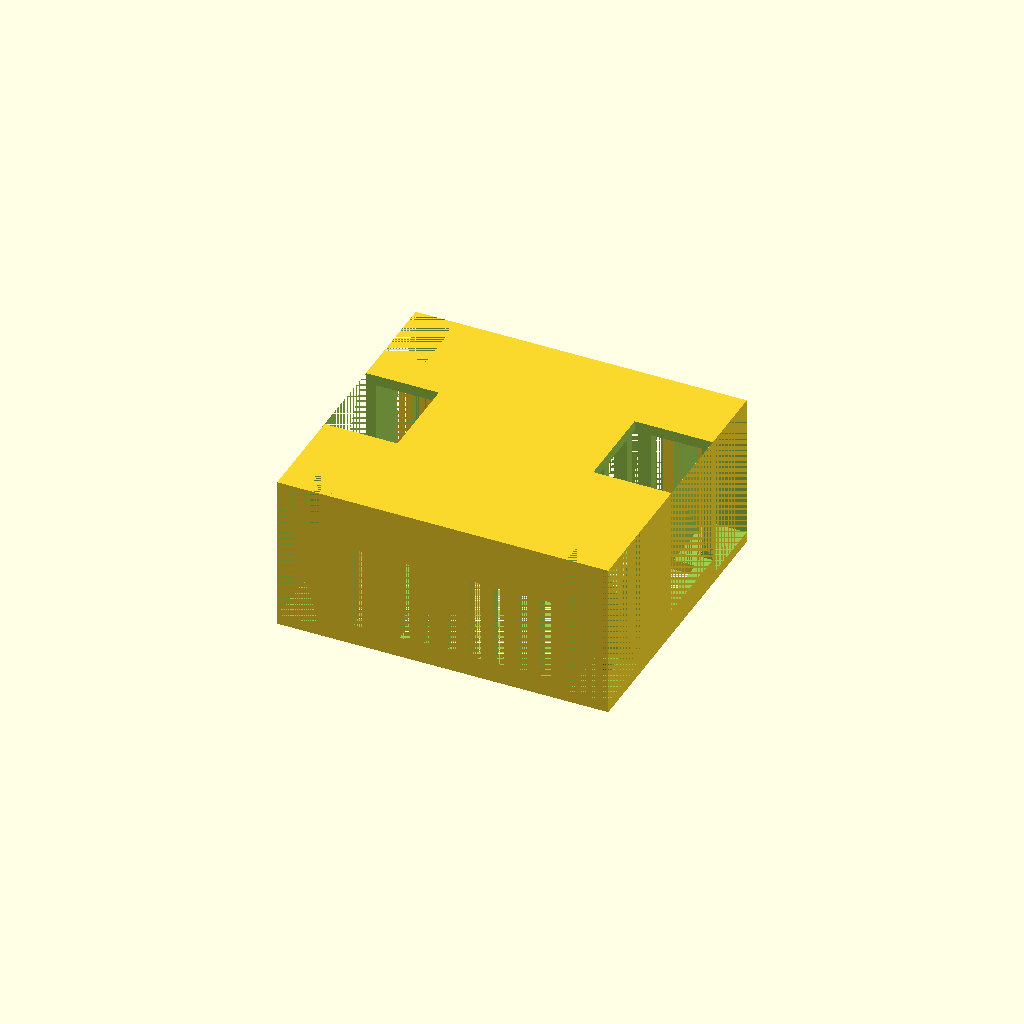
Cell 1 — every parameter at its default value.
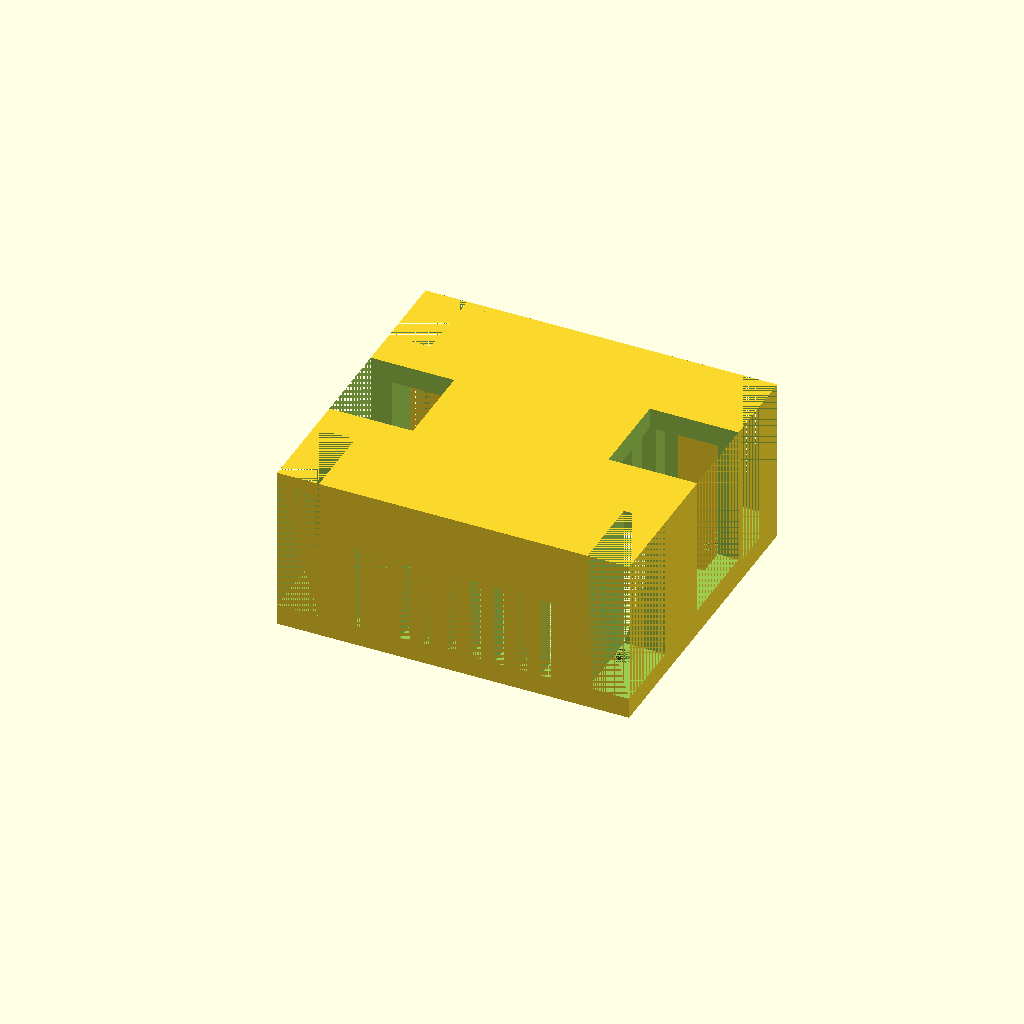
Cell 2 — t set to 4, the other parameters unchanged.
One fixed orthographic camera (rotation 55°, 0°, 25°; colour scheme Cornfield) for every cell.
OpenSCAD source file 3dprint/tboard2.scad:
$fn = 128;

Z = 8;
t = 2.0;
arc_width = 4.0;

d_outer = 8;
d_inner = 3.85;
dM3 = 4.2;
dM5 = 5.7;

module fillet(smooth) {
   offset(r = smooth) {
     offset(delta = -smooth) {
       children();
     }
   }
}


module arc(w=4, dout=Z-2) {
    rotate([90, 0, 0])
    linear_extrude(height=w)
    difference() {
        intersection() {
            circle(r=dout);
            translate([-dout, 0]) square(size=dout*2);
        }
        circle(r=dout-t);
    }
}


module arrow(l, sw, hl, hw) {
    // The shaft (centered vertically)
    translate([0, -sw/2]) square([l - hl, sw]);
    
    // The head (a simple triangle polygon)
    translate([l - hl, 0])
    polygon(points=[[0, -hw/2], [hl, 0], [0, hw/2]]);
}


module flangeM3(h=Z, diff=false) {
    difference() {
        cylinder(h=h, d=d_outer, center=false);
        cylinder(h=h, d=d_inner, center=false);
        translate([0, 0, h-1])
        cylinder(h=1.5, d1=d_inner, d2=d_inner + 1.5, center=false);
    }
}


module flangeArray(x, y, shift=d_outer/2) {
    translate([shift, shift, t]) flangeM3();
    translate([shift, y-shift, t]) flangeM3();
    translate([x-shift, shift, t]) flangeM3();
    translate([x-shift, y-shift, t]) flangeM3();
}

module board(xc, yc) {
    X = xc + d_outer;
    Y = yc + d_outer;
    linear_extrude(height=t) fillet(d_outer/2) difference() {
        square([X, Y]);
        translate([X/3, Y/2]) circle(d=dM5);
        translate([X-X/3, Y/2]) circle(d=dM5);
    }
    flangeArray(X, Y);
    translate([X/2, arc_width, t]) arc();
    translate([X/2, Y, t]) arc();
    translate([0, Y/2, t]) rotate([0, 0, 90]) arc();
    translate([X-arc_width, Y/2, t]) rotate([0, 0, 90]) arc();
}

module caseTextL(H_obj, h=0.5) {
    translate([0, 0, H_obj+t-h]) linear_extrude(height=h) {
        translate([5, 38]) rotate([0, 0, -90]) text("IN");
        translate([80, 54]) rotate([0, 0, -90]) text("OUT");
        translate([69, 22]) rotate([0, 0, -90]) text("+");
        translate([69, 10]) rotate([0, 0, -90]) text("-", size=12);
        translate([23, 20]) rotate([0, 0, -90]) text("+");
        translate([23, 8]) rotate([0, 0, -90]) text("-", size=12);
        translate([35, 38]) arrow(30, 5, 10, 10);
    }
}

module caseL() {
    X = 100.5;
    Y = 60 + 2*t;
    h = 31;
    m3c = 3;
    difference() {
        union() {
            difference() {
                cube([X, Y, h+t]);
                translate([t, t, 0]) cube([X-2*t, Y-2*t, h]);
                
                caseTextL(h);
                               
                // full-height terminal cuts
                translate([0, 0, 0]) cube([t+20,t+18,h+t]);
                translate([t+77,0,0]) cube([100, t+21, h+t]);
                
                // upper left corner for hidden M3 screw
                translate([0, Y-t-7, 0]) cube([t+7, t+7, 4]);
                
                // fan
                for (i=[1:3]) {
                    translate([0, t+30+i*6, 4]) cube([t, 3, 21]);
                }
                translate([0, t+30+3*6+6, 7]) cube([t, 3, 18]);
            }
            
            // prolong pads
            w_extra = 2;
            translate([-w_extra, 0, 0]) cube([w_extra, Y-9, t]);
            translate([X, 0, 0]) cube([w_extra, Y, t]);

            // long walls
            cube([X, t, t]);
            translate([6+t, 0, 0]) cube([20, t, h+t]);
            translate([X-t-22, 0, 0]) cube([16, t, h+t]);
            
            // left terminal bottom and wall
            cube([t+5, t+18, t]);
            translate([0, t+18, 0]) cube([t+3, t, t+h]);
            translate([t+20, t, h-17]) cube([t, t+18, 17]);
            translate([0, t+18, h-10]) cube([t+20, t, 10]);
            
            // right terminal bottom and wall
            translate([X-t-4, 0, 0]) cube([4+t, t+21, t]);
            translate([X-t-4, t+21, 0]) cube([4+t, t, t+h]);
            translate([77, 0, h-10]) cube([t, t+21, 10]);
            translate([77, t+21, h-10]) cube([X-77, t, 10]);

            // m3 corner cubes
            translate([X-t-8, Y-t-8, 0]) cube([t+8, t+8, h+t]);
        }
        translate([X-t-7, Y-t-7, t]) cube([t+7, t+7, h]);
        translate([m3c, t+m3c, 0]) cylinder(h=t, d=dM3);
        translate([X-m3c, Y-(t+m3c), 0]) cylinder(h=t, d=dM3);
        translate([X-m3c, t+m3c, 0]) cylinder(h=t, d=dM3);
    }
}


module caseS(margin=4+t) {
    X = 59.5 + 2*t;
    Y = 45 + 2*margin;
    h = 28;
    m3c = 3.2;
    difference() {
        union() {
            difference() {
                cube([X, Y, h+t]);
                translate([t, t, 0]) cube([X-2*t, Y-2*t, h]);
                
                // full-height terminal cuts
                translate([0, 13.5+margin, 5]) cube([t+12,17,h]);
                translate([X-t-13,20+margin,5]) cube([t+13, 17, h]);
                
                // fan
                for (i=[1:9]) {
                    translate([10+i*4.5, 0, 4]) cube([2, Y, 16]);
                }
                
            }
            
            
            // m3 corner cubes
            cube([8+t, 7+margin, h+t]);
            translate([0, Y-(7+margin), 0]) cube([8+t, 7+margin, h+t]);
            translate([X-(8+t), Y-(7+margin), 0]) cube([8+t, 7+margin, h+t]);
            translate([X-(8+t), 0, 0]) cube([8+t, 7+margin, h+t]);
        }
        
        translate([0, 0, t]) cube([8, 7+margin, h]);
        translate([0, Y-(7+margin), t]) cube([8, 7+margin, h]);
        translate([X-8, Y-(7+margin), t]) cube([8, 7+margin, h]);
        translate([X-8, 0, t]) cube([8, 7+margin, h]);

        // m3 drills
        translate([t+m3c+.5, margin+m3c, 0]) cylinder(h=t, d=dM3);
        translate([t+m3c+.5, Y-(margin+m3c), 0]) cylinder(h=t, d=dM3);
        translate([X-(t+m3c)+.5, margin+m3c, 0]) cylinder(h=t, d=dM3);
        translate([X-(t+m3c)+.5, Y-(margin+m3c), 0]) cylinder(h=t, d=dM3);
    }
}


boardL = [94, 54, 33];
boardS = [53.25, 39.25];

//board(boardS[0], boardS[1]);

caseS();
Parameter table extracted from the source (name, type, default, range or options):
Z: number, default 8
t: number, default 2
arc_width: number, default 4
d_outer: number, default 8
d_inner: number, default 3.85
dM3: number, default 4.2
dM5: number, default 5.7
